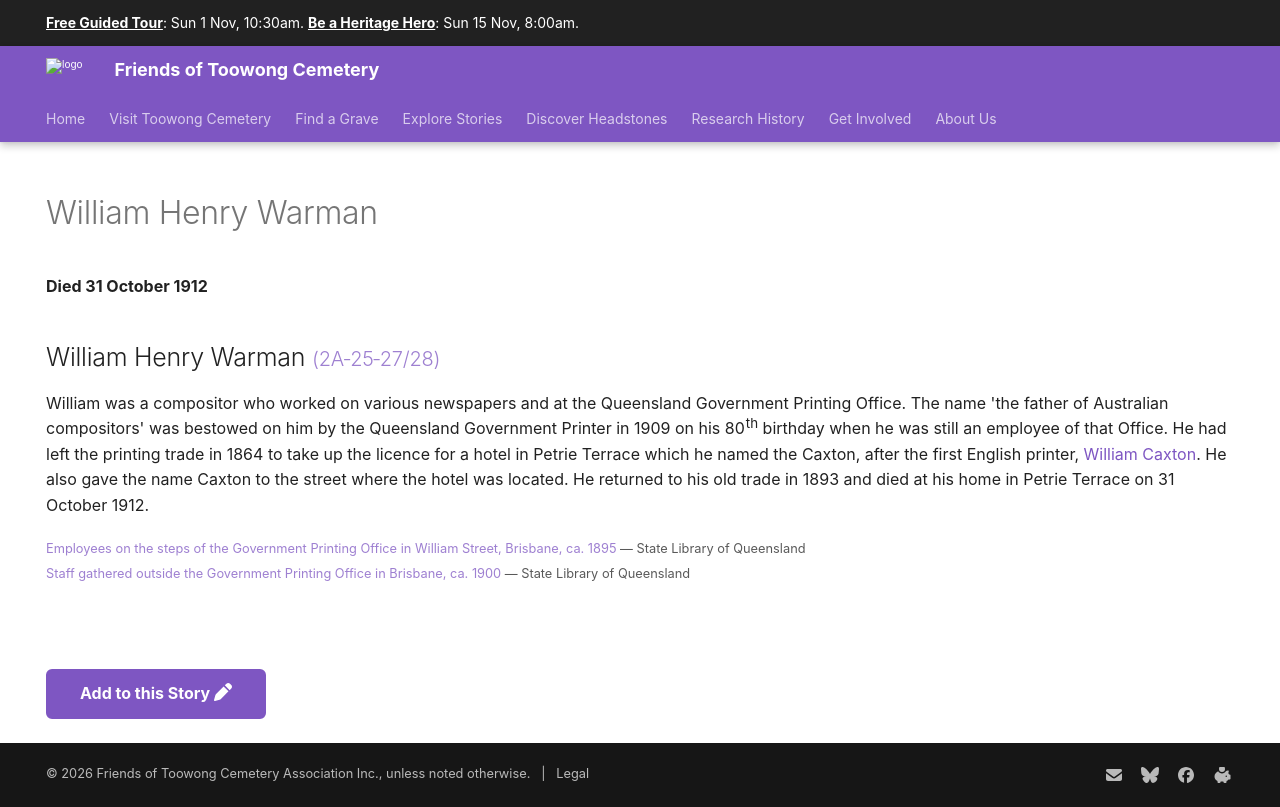

repository: 1871fotc/1871fotc.github.io · page: research/william-henry-warman/index.html · generator: mkdocs

---
hide:
  - toc
  - navigation 
---

# William Henry Warman

**Died 31 October 1912**

--8<-- "snippets/william-henry-warman.md"

--8<-- "snippets/add-to-this-story.md"
